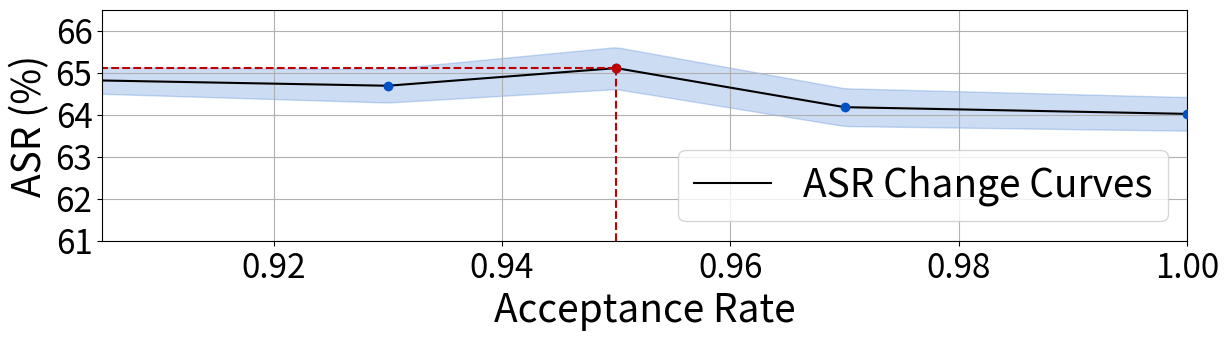

Recreate this plot in Python.
import matplotlib.pyplot as plt
import numpy as np
from matplotlib.ticker import FuncFormatter

# 示例数据
parameters = [0.90, 0.93, 0.95, 0.97, 1.00]
overall_asr_counts = [64.84, 64.69, 65.11, 64.18, 64.02]

# 假设一个误差范围
error = [0.3, 0.4, 0.5, 0.45, 0.4]

# 插值
interp_parameters = np.linspace(min(parameters), max(parameters), 200)
interp_overall_asr_counts = np.interp(interp_parameters, parameters, overall_asr_counts)
interp_error = np.interp(interp_parameters, parameters, error)

# 调整图形的纵横比
plt.figure(figsize=(14, 3))  # 宽度14，高度5

# 绘制折线图和阴影区域
plt.plot(interp_parameters, interp_overall_asr_counts, label='ASR Change Curves', color='black')
plt.fill_between(interp_parameters, interp_overall_asr_counts - interp_error, interp_overall_asr_counts + interp_error, color='#0052c4', alpha=0.2)

# 绘制原始数据点
plt.scatter(parameters, overall_asr_counts, color='#0052c4', zorder=5)

# 只标注 (0.95, 65.11) 这个点
selected_x = 0.95
selected_y = 65.11
plt.scatter([selected_x], [selected_y], color='#bf0000', zorder=10)

# 添加半条垂直线和水平线
plt.plot([selected_x, selected_x], [61, selected_y], color='#bf0000', linestyle='--')
plt.plot([0.90, selected_x], [selected_y, selected_y], color='#bf0000', linestyle='--')

# 设置标签和y轴范围，并调整字体大小
plt.xlabel('Acceptance Rate', fontsize=28)
plt.ylabel('ASR (%)', fontsize=28)
plt.ylim(61.0, 66.5)  # 设置 y 轴范围
plt.xlim(0.905, 1.00)  # 设置 x 轴范围从 0.905 开始
plt.grid(True)

# 设置图例，字体大小为28，位置为右下角
plt.legend(fontsize=28, loc='lower right')

plt.xticks(fontsize=24)
plt.yticks(fontsize=24)

# 设置Y轴刻度为整数
formatter = FuncFormatter(lambda y, _: '{:.0f}'.format(y))
plt.gca().yaxis.set_major_formatter(formatter)

# 保存图片
plt.savefig('output_plot.png', bbox_inches='tight')
plt.show()
